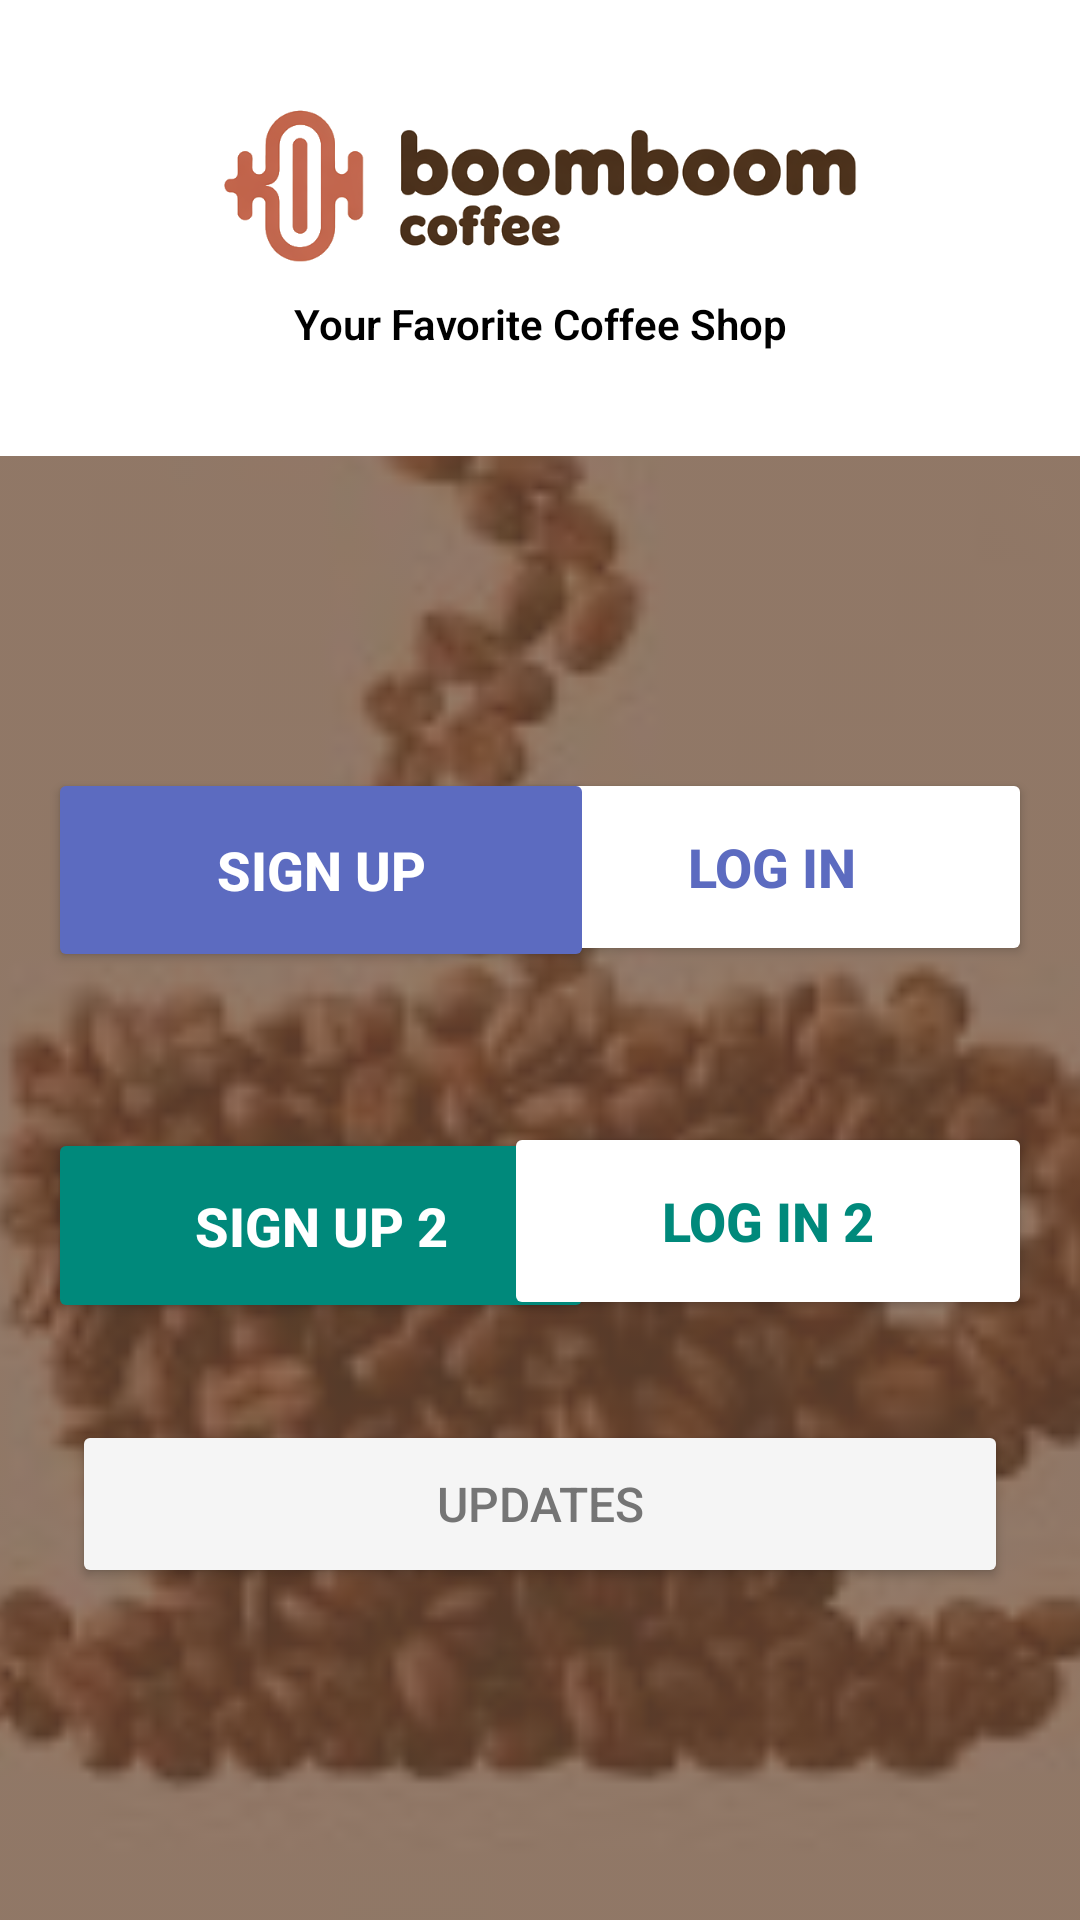

This screen was rendered from an Android layout file. Write that file and the resources it references.
<!-- AndroidManifest.xml: application theme Theme.Assignment1 -->
<!-- res/layout/activity_main.xml -->
<?xml version="1.0" encoding="utf-8"?>

<androidx.constraintlayout.widget.ConstraintLayout xmlns:android="http://schemas.android.com/apk/res/android"
    xmlns:app="http://schemas.android.com/apk/res-auto"
    xmlns:tools="http://schemas.android.com/tools"
    android:id="@+id/main"
    android:layout_width="match_parent"
    android:layout_height="match_parent"
    android:background="#6F4E37"
    tools:context=".MainActivity">

    <ImageView
        android:id="@+id/backgroundImage"
        android:layout_width="match_parent"
        android:layout_height="match_parent"
        android:alpha="0.25"
        android:scaleType="centerCrop"
        android:src="@drawable/coffee_bean_main" />


    <View
        android:id="@+id/view"
        android:layout_width="wrap_content"
        android:layout_height="152dp"
        android:background="#FFFFFF"
        android:radius="10dp"
        tools:layout_editor_absoluteX="-2dp"
        tools:ignore="MissingConstraints" />

    <ImageView
        android:id="@+id/app_logo"
        android:layout_width="221dp"
        android:layout_height="62dp"
        app:layout_constraintBottom_toBottomOf="parent"
        app:layout_constraintEnd_toEndOf="parent"
        app:layout_constraintStart_toStartOf="parent"
        app:layout_constraintTop_toTopOf="parent"
        app:layout_constraintVertical_bias="0.053"
        app:srcCompat="@drawable/boomboomcoffee"
        tools:ignore="MissingConstraints" />


    <TextView
        android:id="@+id/app_subtitle"
        android:layout_width="wrap_content"
        android:layout_height="wrap_content"
        android:fontFamily="sans-serif-light"
        android:text="Your Favorite Coffee Shop"
        android:textColor="@color/black"
        android:textSize="14sp"
        android:textStyle="bold"
        app:layout_constraintBottom_toBottomOf="@+id/backgroundImage"
        app:layout_constraintEnd_toEndOf="parent"
        app:layout_constraintStart_toStartOf="parent"
        app:layout_constraintTop_toBottomOf="@+id/app_logo"
        app:layout_constraintVertical_bias="0.011" />


    <Button
        android:id="@+id/btn_updates"
        android:layout_width="match_parent"
        android:layout_height="56dp"
        android:layout_marginStart="24dp"
        android:layout_marginEnd="24dp"
        android:backgroundTint="#F5F5F5"
        android:text="Updates"
        android:textColor="#757575"
        android:textSize="16sp"
        app:layout_constraintBottom_toBottomOf="@+id/backgroundImage"
        app:layout_constraintEnd_toEndOf="parent"
        app:layout_constraintHorizontal_bias="0.0"
        app:layout_constraintStart_toStartOf="parent"
        app:layout_constraintTop_toBottomOf="@+id/btn_login2"
        app:layout_constraintVertical_bias="0.232" />

    <Button
        android:id="@+id/btn_signup2"
        android:layout_width="182dp"
        android:layout_height="65dp"
        android:layout_marginStart="16dp"
        android:layout_marginTop="52dp"
        android:backgroundTint="#00897B"
        android:text="Sign Up 2"
        android:textColor="#FFFFFF"
        android:textSize="18sp"
        android:textStyle="bold"
        app:layout_constraintStart_toStartOf="parent"
        app:layout_constraintTop_toBottomOf="@+id/btn_signup" />

    <Button
        android:id="@+id/btn_login2"
        android:layout_width="176dp"
        android:layout_height="66dp"
        android:layout_marginTop="52dp"
        android:layout_marginEnd="16dp"
        android:backgroundTint="#FFFFFF"
        android:text="Log In 2"
        android:textColor="#00897B"
        android:textSize="18sp"
        android:textStyle="bold"
        app:layout_constraintEnd_toEndOf="parent"
        app:layout_constraintHorizontal_bias="1.0"
        app:layout_constraintStart_toEndOf="@+id/btn_signup2"
        app:layout_constraintTop_toBottomOf="@+id/btn_login" />

    <Button
        android:id="@+id/btn_login"
        android:layout_width="173dp"
        android:layout_height="66dp"
        android:layout_marginTop="104dp"
        android:layout_marginEnd="16dp"
        android:backgroundTint="#FFFFFF"
        android:text="Log In"
        android:textColor="#5C6BC0"
        android:textSize="18sp"
        android:textStyle="bold"
        app:layout_constraintEnd_toEndOf="parent"
        app:layout_constraintHorizontal_bias="1.0"
        app:layout_constraintStart_toEndOf="@+id/btn_signup"
        app:layout_constraintTop_toBottomOf="@+id/view" />

    <Button
        android:id="@+id/btn_signup"
        android:layout_width="182dp"
        android:layout_height="68dp"
        android:layout_marginStart="16dp"
        android:layout_marginTop="104dp"
        android:backgroundTint="#5C6BC0"
        android:text="Sign Up"
        android:textColor="#FFFFFF"
        android:textSize="18sp"
        android:textStyle="bold"
        app:layout_constraintStart_toStartOf="parent"
        app:layout_constraintTop_toBottomOf="@+id/view" />


</androidx.constraintlayout.widget.ConstraintLayout>
<!-- resources referenced by this layout -->
<resources>
  <!-- drawable boomboomcoffee: png bitmap (drawable, 62260 bytes) -->
  <!-- drawable coffee_bean_main: png bitmap (drawable, 5394 bytes) -->
  <style name="Theme.Assignment1" parent="Base.Theme.Assignment1" />
  <style name="Base.Theme.Assignment1" parent="Theme.Material3.DayNight.NoActionBar">
          
          
      </style>
  <!-- not gathered from this repository: default colours our renderer supplied (Android Studio template values) -->
  <color name="black">#FF000000</color>
</resources>
